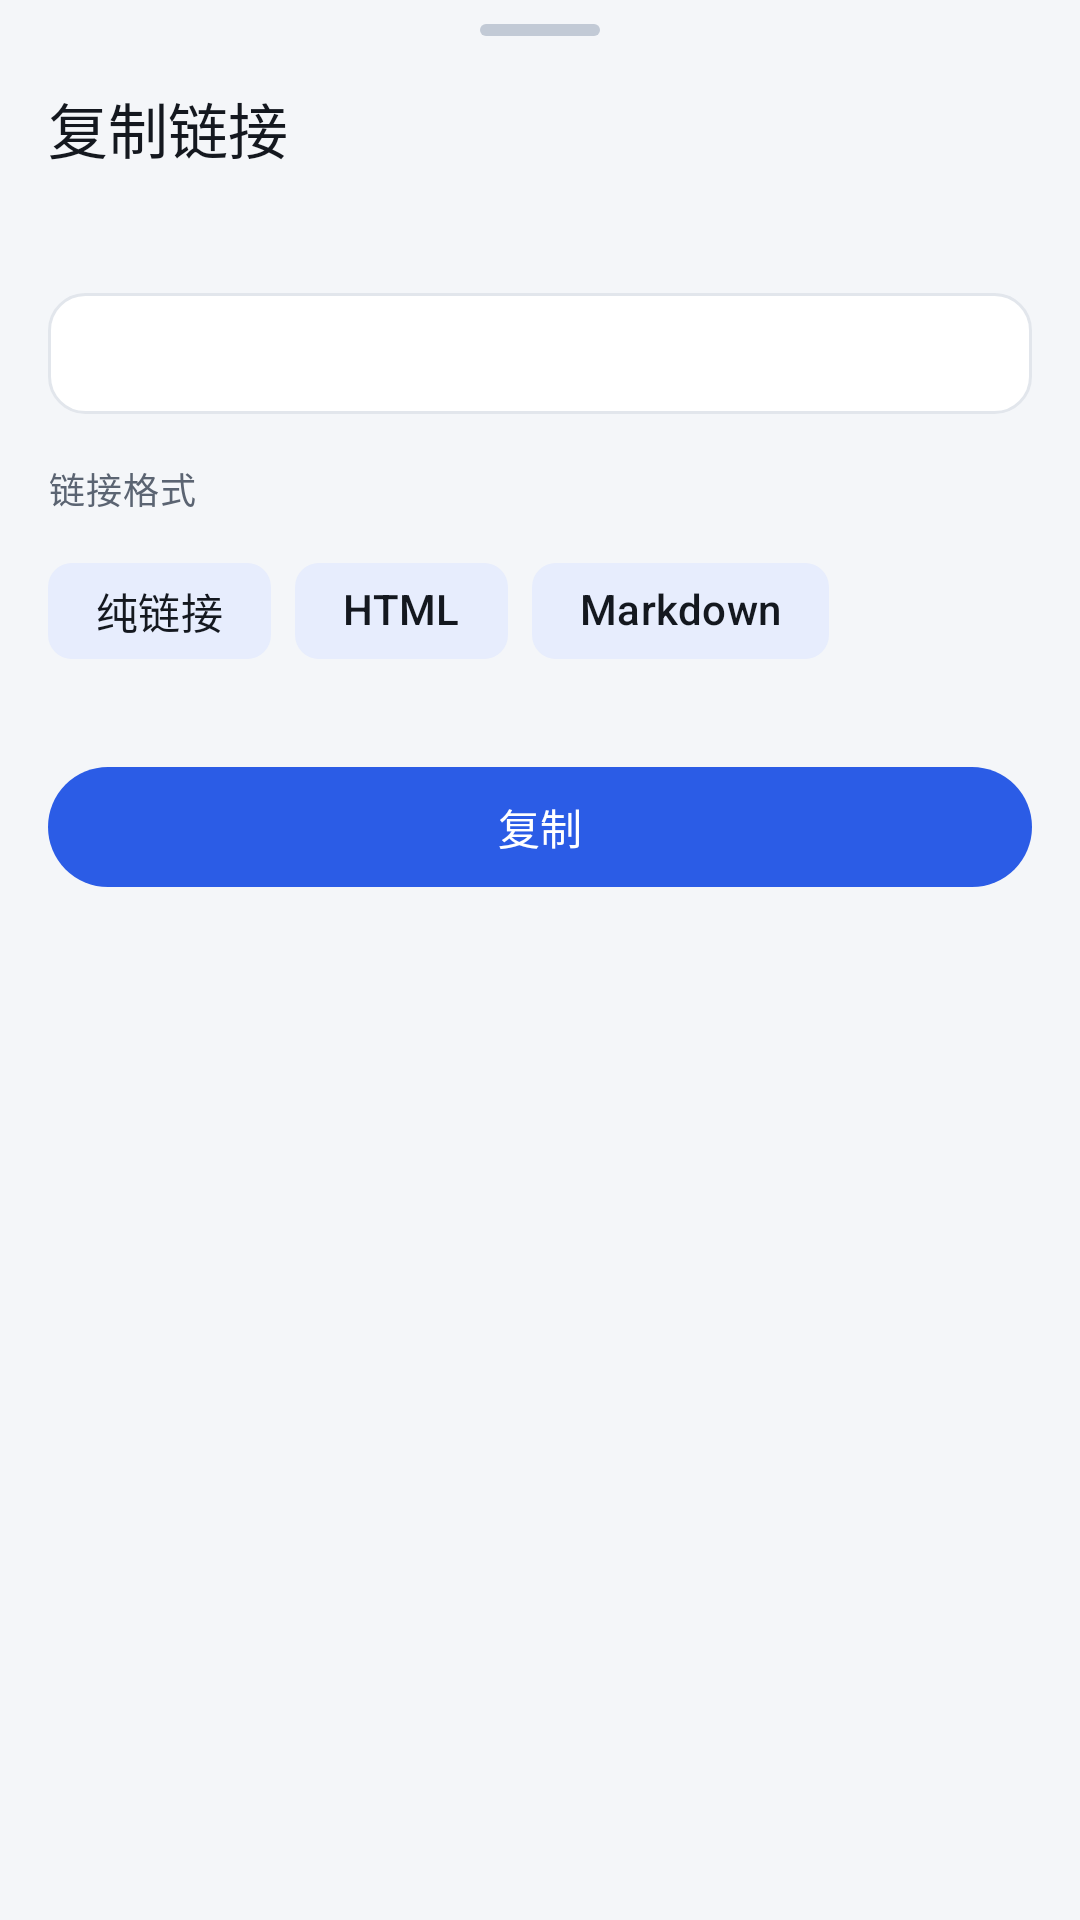

Here is an Android app screen rendered from its layout file. Give the layout XML and the strings, colors and styles it references.
<!-- AndroidManifest.xml: application theme Theme.R2Manager -->
<!-- res/layout/sheet_copy_url.xml -->
<?xml version="1.0" encoding="utf-8"?>
<LinearLayout xmlns:android="http://schemas.android.com/apk/res/android"
    xmlns:app="http://schemas.android.com/apk/res-auto"
    android:layout_width="match_parent"
    android:layout_height="wrap_content"
    android:orientation="vertical"
    android:paddingBottom="@dimen/space_6">

    <View
        android:layout_width="@dimen/sheet_handle_width"
        android:layout_height="@dimen/sheet_handle_height"
        android:layout_gravity="center_horizontal"
        android:layout_marginTop="@dimen/space_2"
        android:background="@drawable/bg_sheet_handle" />

    <TextView
        android:id="@+id/copy_url_title"
        style="@style/TextAppearance.R2Manager.PageTitle"
        android:layout_width="wrap_content"
        android:layout_height="wrap_content"
        android:layout_marginStart="@dimen/space_4"
        android:layout_marginTop="@dimen/space_4"
        android:text="@string/browser_copy_url_title" />

    <TextView
        android:id="@+id/copy_url_name"
        style="@style/TextAppearance.R2Manager.ListTitle"
        android:layout_width="match_parent"
        android:layout_height="wrap_content"
        android:layout_marginStart="@dimen/space_4"
        android:layout_marginEnd="@dimen/space_4"
        android:layout_marginTop="@dimen/space_2"
        android:maxLines="1"
        android:ellipsize="middle" />

    <TextView
        android:id="@+id/copy_url_value"
        style="@style/TextAppearance.R2Manager.ListSubtitle"
        android:layout_width="match_parent"
        android:layout_height="wrap_content"
        android:layout_marginStart="@dimen/space_4"
        android:layout_marginEnd="@dimen/space_4"
        android:layout_marginTop="@dimen/space_3"
        android:background="@drawable/bg_card"
        android:padding="@dimen/space_3"
        android:textIsSelectable="true" />

    <TextView
        style="@style/TextAppearance.R2Manager.ListSubtitle"
        android:layout_width="wrap_content"
        android:layout_height="wrap_content"
        android:layout_marginStart="@dimen/space_4"
        android:layout_marginTop="@dimen/space_4"
        android:text="@string/browser_copy_url_format" />

    <com.google.android.material.chip.ChipGroup
        android:id="@+id/copy_url_format_group"
        android:layout_width="match_parent"
        android:layout_height="wrap_content"
        android:layout_marginStart="@dimen/space_4"
        android:layout_marginEnd="@dimen/space_4"
        android:layout_marginTop="@dimen/space_2"
        app:singleSelection="true"
        app:selectionRequired="true">

        <com.google.android.material.chip.Chip
            android:id="@+id/chip_format_url"
            style="@style/Widget.R2Manager.Chip"
            android:layout_width="wrap_content"
            android:layout_height="wrap_content"
            android:text="@string/browser_copy_format_url" />

        <com.google.android.material.chip.Chip
            android:id="@+id/chip_format_html"
            style="@style/Widget.R2Manager.Chip"
            android:layout_width="wrap_content"
            android:layout_height="wrap_content"
            android:text="@string/browser_copy_format_html" />

        <com.google.android.material.chip.Chip
            android:id="@+id/chip_format_markdown"
            style="@style/Widget.R2Manager.Chip"
            android:layout_width="wrap_content"
            android:layout_height="wrap_content"
            android:text="@string/browser_copy_format_markdown" />
    </com.google.android.material.chip.ChipGroup>

    <com.google.android.material.button.MaterialButton
        android:id="@+id/copy_url_copy"
        style="@style/Widget.R2Manager.Button.Primary"
        android:layout_width="match_parent"
        android:layout_height="wrap_content"
        android:layout_marginStart="@dimen/space_4"
        android:layout_marginEnd="@dimen/space_4"
        android:layout_marginTop="@dimen/space_6"
        android:text="@string/browser_copy" />
</LinearLayout>
<!-- resources referenced by this layout -->
<resources>
  <dimen name="sheet_handle_height">4dp</dimen>
  <dimen name="sheet_handle_width">40dp</dimen>
  <dimen name="space_2">8dp</dimen>
  <dimen name="space_3">12dp</dimen>
  <dimen name="space_4">16dp</dimen>
  <dimen name="space_6">24dp</dimen>
  <string name="browser_copy">复制</string>
  <string name="browser_copy_format_html">HTML</string>
  <string name="browser_copy_format_markdown">Markdown</string>
  <string name="browser_copy_format_url">纯链接</string>
  <string name="browser_copy_url_format">链接格式</string>
  <string name="browser_copy_url_title">复制链接</string>
  <style name="Widget.R2Manager.Button.Primary" parent="Widget.R2Manager.Button">
          <item name="backgroundTint">@color/primary</item>
          <item name="android:textColor">@color/on_primary</item>
      </style>
  <style name="Widget.R2Manager.Chip" parent="Widget.Material3.Chip.Assist">
          <item name="chipBackgroundColor">@color/primary_container</item>
          <item name="android:textColor">@color/ink_primary</item>
          <item name="chipStrokeWidth">0dp</item>
          <item name="chipMinHeight">32dp</item>
      </style>
  <color name="surface">#FFFFFF</color>
  <dimen name="stroke_thin">1dp</dimen>
  <color name="outline">#E2E6EC</color>
  <dimen name="radius_card">12dp</dimen>
  <color name="ink_4">#C2CAD6</color>
  <dimen name="text_list_subtitle">12sp</dimen>
  <dimen name="line_list_subtitle">16sp</dimen>
  <color name="ink_secondary">#5B6472</color>
  <dimen name="text_list_title">15sp</dimen>
  <dimen name="line_list_title">20sp</dimen>
  <color name="ink_primary">#14181F</color>
  <dimen name="text_page_title">20sp</dimen>
  <dimen name="line_page_title">26sp</dimen>
  <color name="primary">#2B5CE6</color>
  <color name="on_primary">#FFFFFF</color>
  <color name="primary_container">#E7EDFD</color>
  <color name="on_primary_container">#14181F</color>
  <color name="brand">#F6821F</color>
  <color name="brand_soft">#FFF3E6</color>
  <color name="brand_ink">#8A4400</color>
  <color name="blue">#2F6FED</color>
  <color name="background">#F4F6F9</color>
  <color name="surface_variant">#F4F6F9</color>
  <color name="line">#E9EBEF</color>
  <color name="error">#DC2626</color>
  <color name="red_soft">#FDECEC</color>
  <style name="Theme.R2Manager.BottomSheet" parent="ThemeOverlay.Material3.BottomSheetDialog">
          <item name="bottomSheetStyle">@style/Widget.R2Manager.BottomSheet</item>
      </style>
  <style name="Theme.R2Manager.Dialog" parent="ThemeOverlay.Material3.MaterialAlertDialog">
          <item name="shapeAppearanceOverlay">@style/ShapeAppearance.R2Manager.Dialog</item>
      </style>
  <dimen name="touch_target_min">48dp</dimen>
  <dimen name="radius_button">999dp</dimen>
  <style name="Widget.R2Manager.BottomSheet" parent="Widget.Material3.BottomSheet.Modal">
          <item name="shapeAppearanceOverlay">@style/ShapeAppearance.R2Manager.Panel</item>
          <item name="backgroundTint">@color/surface</item>
      </style>
  <style name="ShapeAppearance.R2Manager.Dialog" parent="">
          <item name="cornerFamily">rounded</item>
          <item name="cornerSize">@dimen/radius_dialog</item>
      </style>
  <dimen name="text_button">14sp</dimen>
  <dimen name="line_button">20sp</dimen>
  <style name="ShapeAppearance.R2Manager.Panel" parent="">
          <item name="cornerFamily">rounded</item>
          <item name="cornerSizeTopLeft">@dimen/radius_panel</item>
          <item name="cornerSizeTopRight">@dimen/radius_panel</item>
          <item name="cornerSizeBottomLeft">0dp</item>
          <item name="cornerSizeBottomRight">0dp</item>
      </style>
  <dimen name="radius_dialog">28dp</dimen>
  <dimen name="radius_panel">16dp</dimen>
</resources>
